The GitHub repository AbdullahAlrebdi/Task_7 contains a labelled image folder "data_split" with 3 categories: paper, rock, scissor. Examples follow, each with its label.

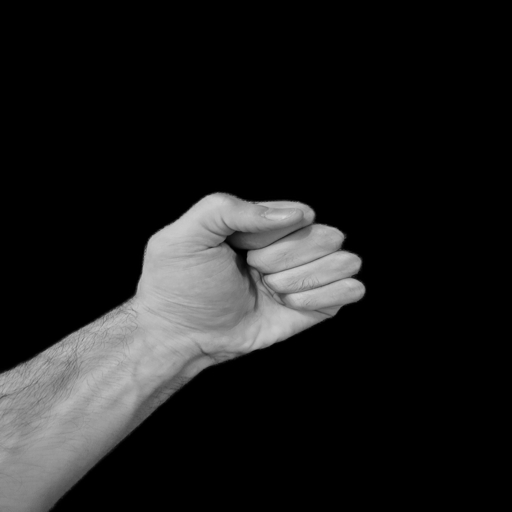
Label: rock

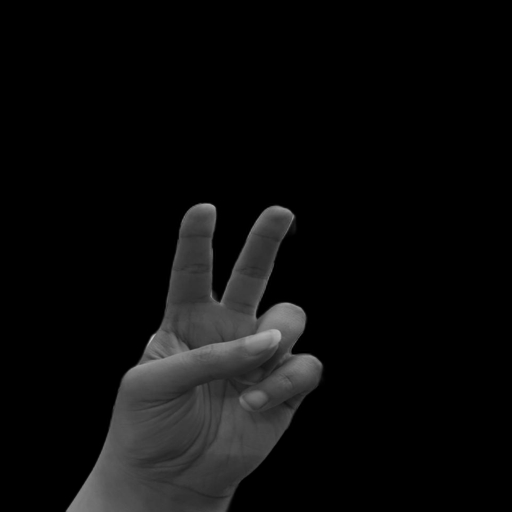
Label: scissor

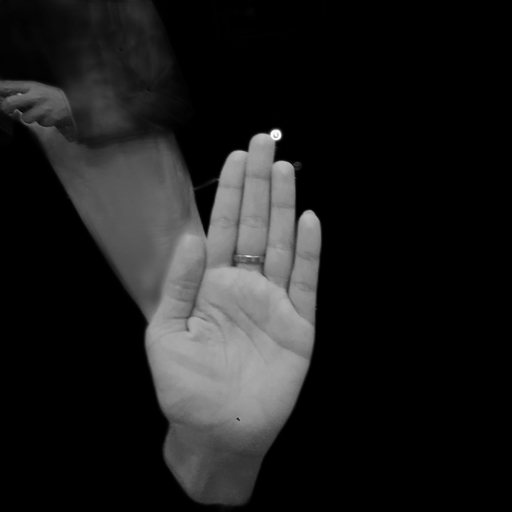
Label: paper

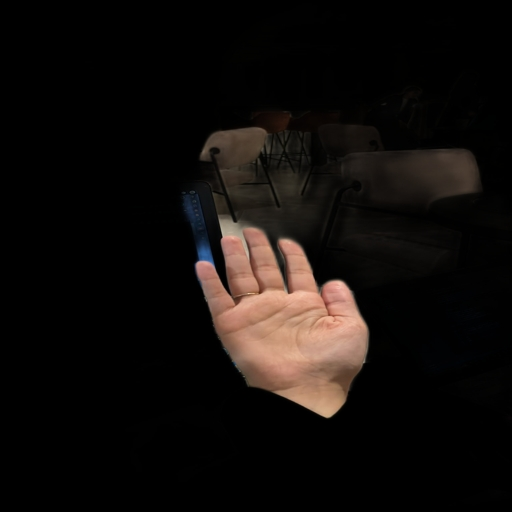
Label: paper

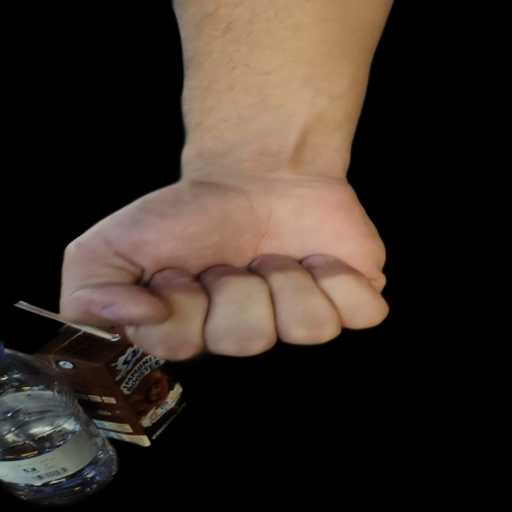
Label: rock

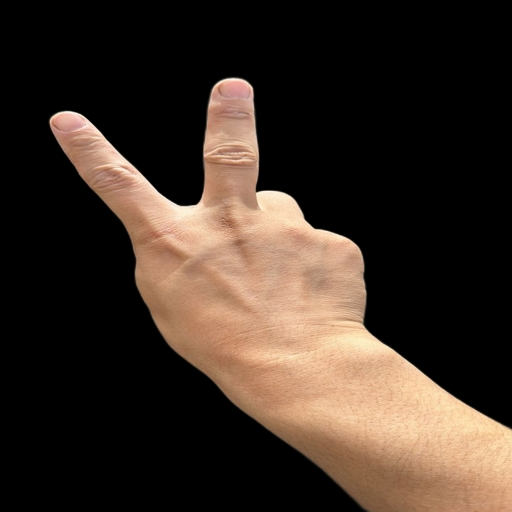
Label: scissor
